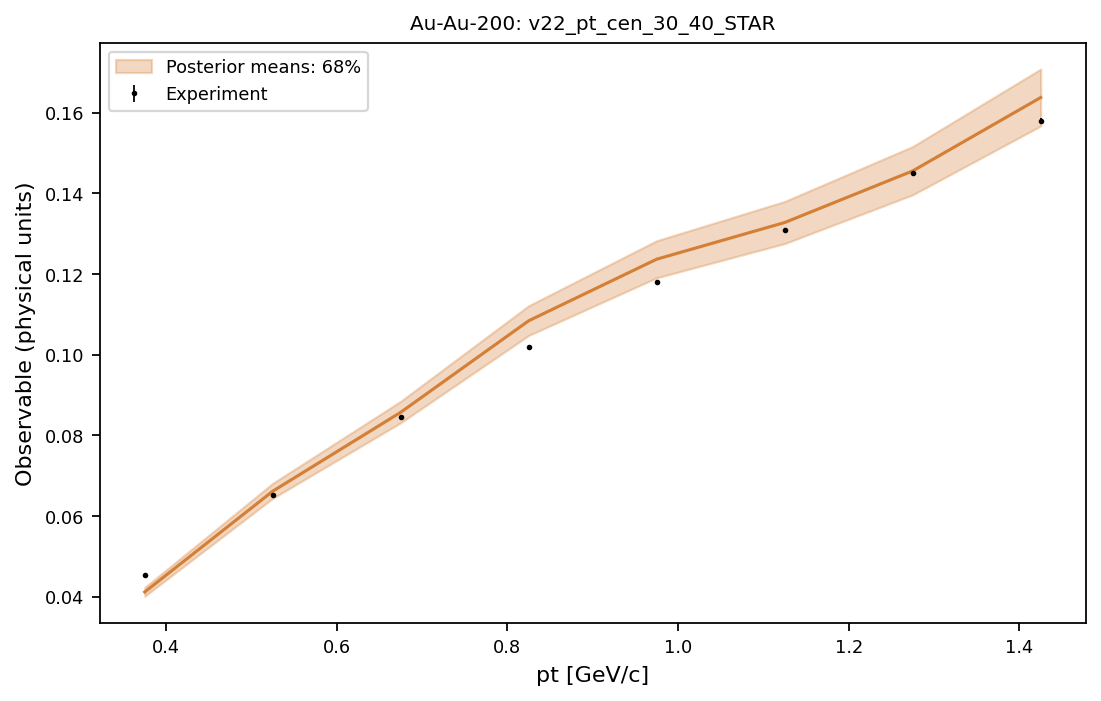

Data behind this chart, as committed beside it:
system, observable, bin_index, bin_low, bin_high, center, experiment, experimental_std, q05, q16, median, q84, q95
Au-Au-200, v22_pt_cen_30_40_STAR, 0, 0.3, 0.45, 0.375, 0.0453, 0.00021, 0.0394, 0.04014, 0.04118, 0.04232, 0.04308
Au-Au-200, v22_pt_cen_30_40_STAR, 1, 0.45, 0.6, 0.525, 0.0652, 0.00024, 0.0632, 0.06439, 0.06616, 0.06811, 0.06945
Au-Au-200, v22_pt_cen_30_40_STAR, 2, 0.6, 0.75, 0.675, 0.0845, 0.00029, 0.08168, 0.08313, 0.08572, 0.08845, 0.09019
Au-Au-200, v22_pt_cen_30_40_STAR, 3, 0.75, 0.9, 0.825, 0.102, 0.00035, 0.1026, 0.1048, 0.1084, 0.1121, 0.1147
Au-Au-200, v22_pt_cen_30_40_STAR, 4, 0.9, 1.05, 0.975, 0.118, 0.00042, 0.1164, 0.1191, 0.1237, 0.1283, 0.1314
Au-Au-200, v22_pt_cen_30_40_STAR, 5, 1.05, 1.2, 1.125, 0.131, 0.0005, 0.1245, 0.1275, 0.1328, 0.138, 0.1414
Au-Au-200, v22_pt_cen_30_40_STAR, 6, 1.2, 1.35, 1.275, 0.145, 0.00061, 0.136, 0.1396, 0.1455, 0.1516, 0.1555
Au-Au-200, v22_pt_cen_30_40_STAR, 7, 1.35, 1.5, 1.425, 0.158, 0.00073, 0.1527, 0.1567, 0.1637, 0.1708, 0.1756
